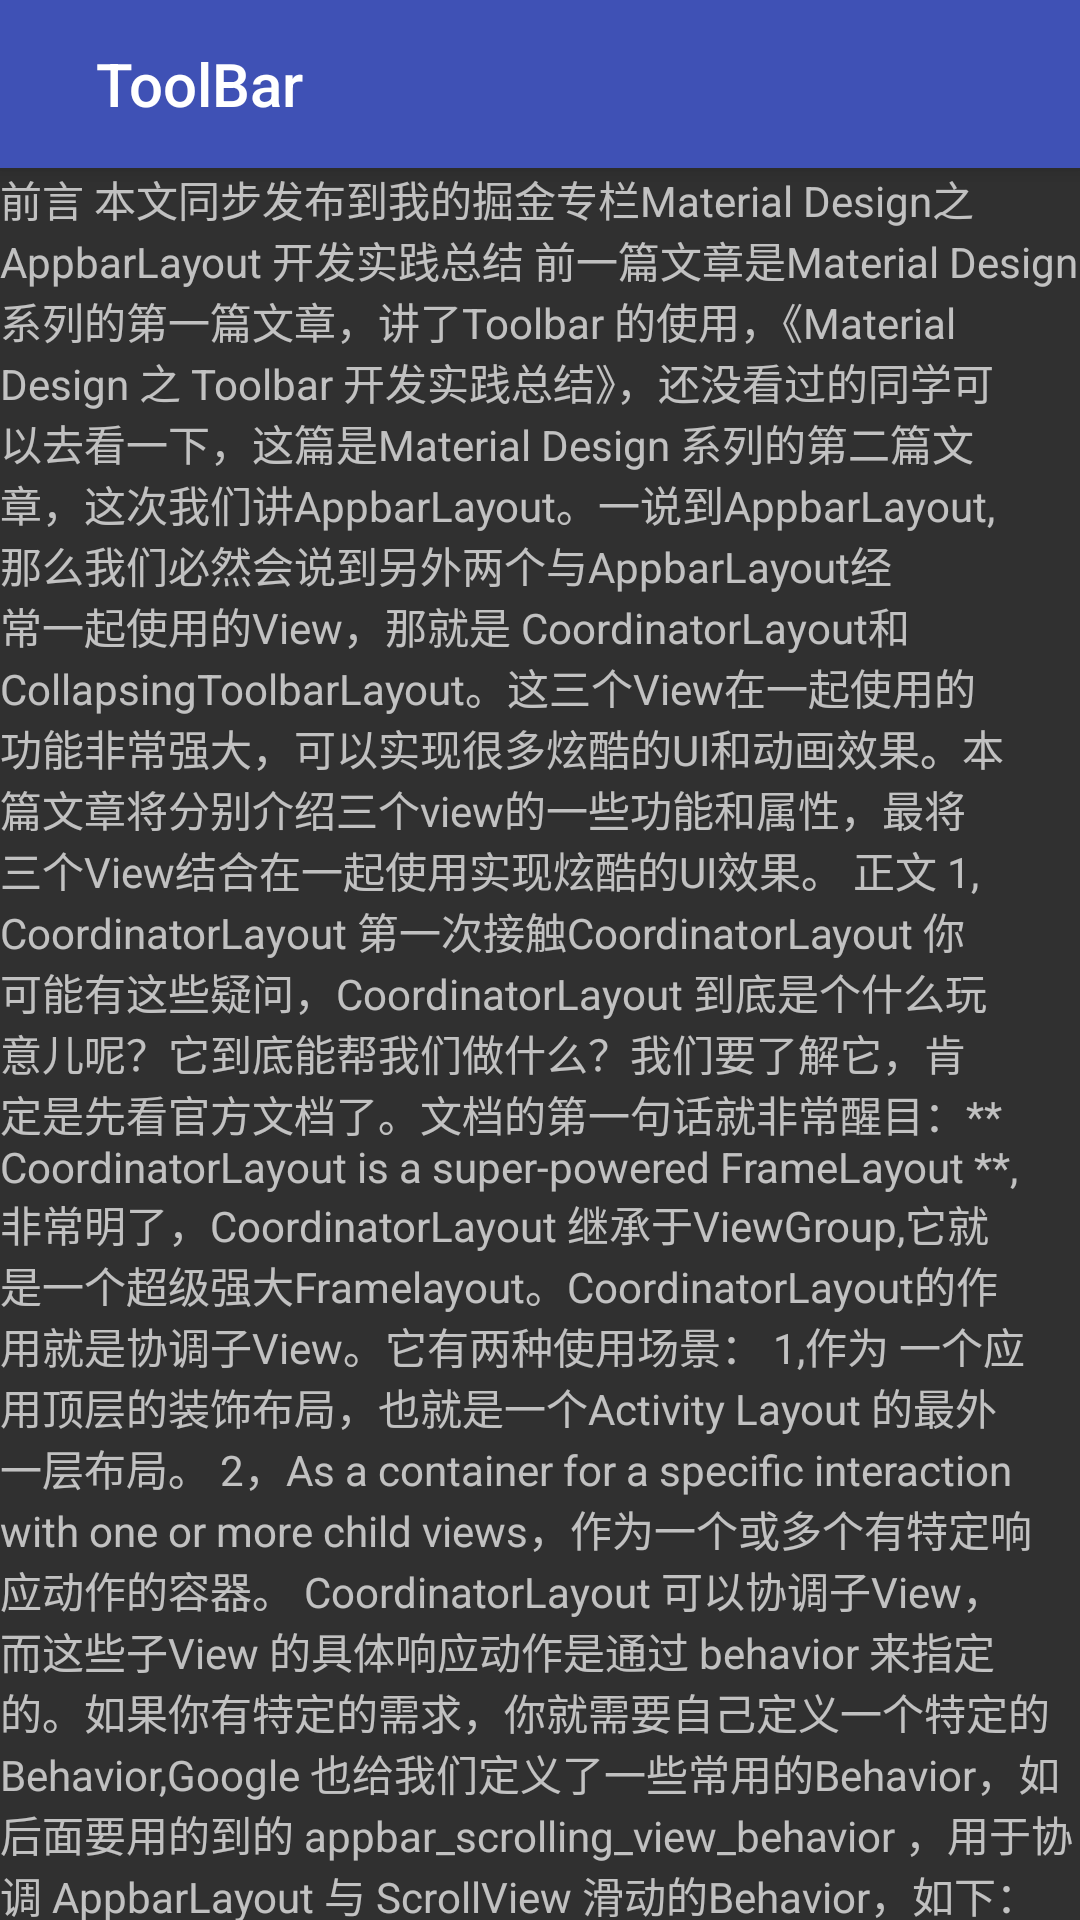

Reconstruct the res/layout file that produces this screen, plus the resources it refers to.
<!-- AndroidManifest.xml: application theme AppTheme -->
<!-- res/layout/activity_appbar_layout.xml -->
<?xml version="1.0" encoding="utf-8"?>
<android.support.design.widget.CoordinatorLayout xmlns:android="http://schemas.android.com/apk/res/android"
    android:layout_width="match_parent"
    android:layout_height="match_parent"
    android:orientation="vertical"
    xmlns:app="http://schemas.android.com/apk/res-auto">

    <android.support.design.widget.AppBarLayout
        android:layout_width="match_parent"
        android:layout_height="wrap_content">

        <android.support.v7.widget.Toolbar
            android:layout_width="match_parent"
            android:layout_height="wrap_content">

            <android.support.v7.widget.Toolbar
                app:title="ToolBar"
                app:layout_scrollFlags="scroll"
                android:layout_width="match_parent"
                android:layout_height="?actionBarSize"></android.support.v7.widget.Toolbar>

        </android.support.v7.widget.Toolbar>

    </android.support.design.widget.AppBarLayout>

<android.support.v4.widget.NestedScrollView
    app:layout_behavior="@string/appbar_scrolling_view_behavior"
    android:layout_width="match_parent"
    android:layout_height="match_parent">

    <TextView
        android:text="@string/text"
        android:layout_width="match_parent"
        android:layout_height="match_parent" />
</android.support.v4.widget.NestedScrollView>

</android.support.design.widget.CoordinatorLayout>
<!-- resources referenced by this layout -->
<resources>
  <string name="text">前言
  
  本文同步发布到我的掘金专栏Material Design之 AppbarLayout 开发实践总结
  
  前一篇文章是Material Design 系列的第一篇文章，讲了Toolbar 的使用，《Material Design 之 Toolbar 开发实践总结》，还没看过的同学可以去看一下，这篇是Material Design 系列的第二篇文章，这次我们讲AppbarLayout。一说到AppbarLayout,那么我们必然会说到另外两个与AppbarLayout经常一起使用的View，那就是 CoordinatorLayout和CollapsingToolbarLayout。这三个View在一起使用的功能非常强大，可以实现很多炫酷的UI和动画效果。本篇文章将分别介绍三个view的一些功能和属性，最将三个View结合在一起使用实现炫酷的UI效果。
  
  正文
  
  1, CoordinatorLayout
  
  第一次接触CoordinatorLayout 你可能有这些疑问，CoordinatorLayout 到底是个什么玩意儿呢？它到底能帮我们做什么？我们要了解它，肯定是先看官方文档了。文档的第一句话就非常醒目：** CoordinatorLayout is a super-powered  FrameLayout **,非常明了，CoordinatorLayout 继承于ViewGroup,它就是一个超级强大Framelayout。CoordinatorLayout的作用就是协调子View。它有两种使用场景：
  
  
  1,作为 一个应用顶层的装饰布局，也就是一个Activity Layout 的最外一层布局。
  
  2，As a container for a specific interaction with one or more child views，作为一个或多个有特定响应动作的容器。
  
  
  CoordinatorLayout 可以协调子View，而这些子View 的具体响应动作是通过 behavior 来指定的。如果你有特定的需求，你就需要自己定义一个特定的 Behavior,Google 也给我们定义了一些常用的Behavior，如后面要用的到的 appbar_scrolling_view_behavior ，用于协调 AppbarLayout 与 ScrollView 滑动的Behavior，如下：
  
  
  作者：依然范特稀西
  链接：http://www.jianshu.com/p/ac56f11e7ce1
  來源：简书
  著作权归作者所有。商业转载请联系作者获得授权，非商业转载请注明出处。</string>
  <style name="AppTheme" parent="Theme.AppCompat">
          
          <item name="colorPrimary">@color/colorPrimary</item>
          <item name="colorPrimaryDark">@color/colorPrimaryDark</item>
          <item name="colorAccent">@color/colorAccent</item>
      </style>
  <color name="colorPrimary">#3F51B5</color>
  <color name="colorPrimaryDark">#303F9F</color>
  <color name="colorAccent">#FF4081</color>
</resources>
